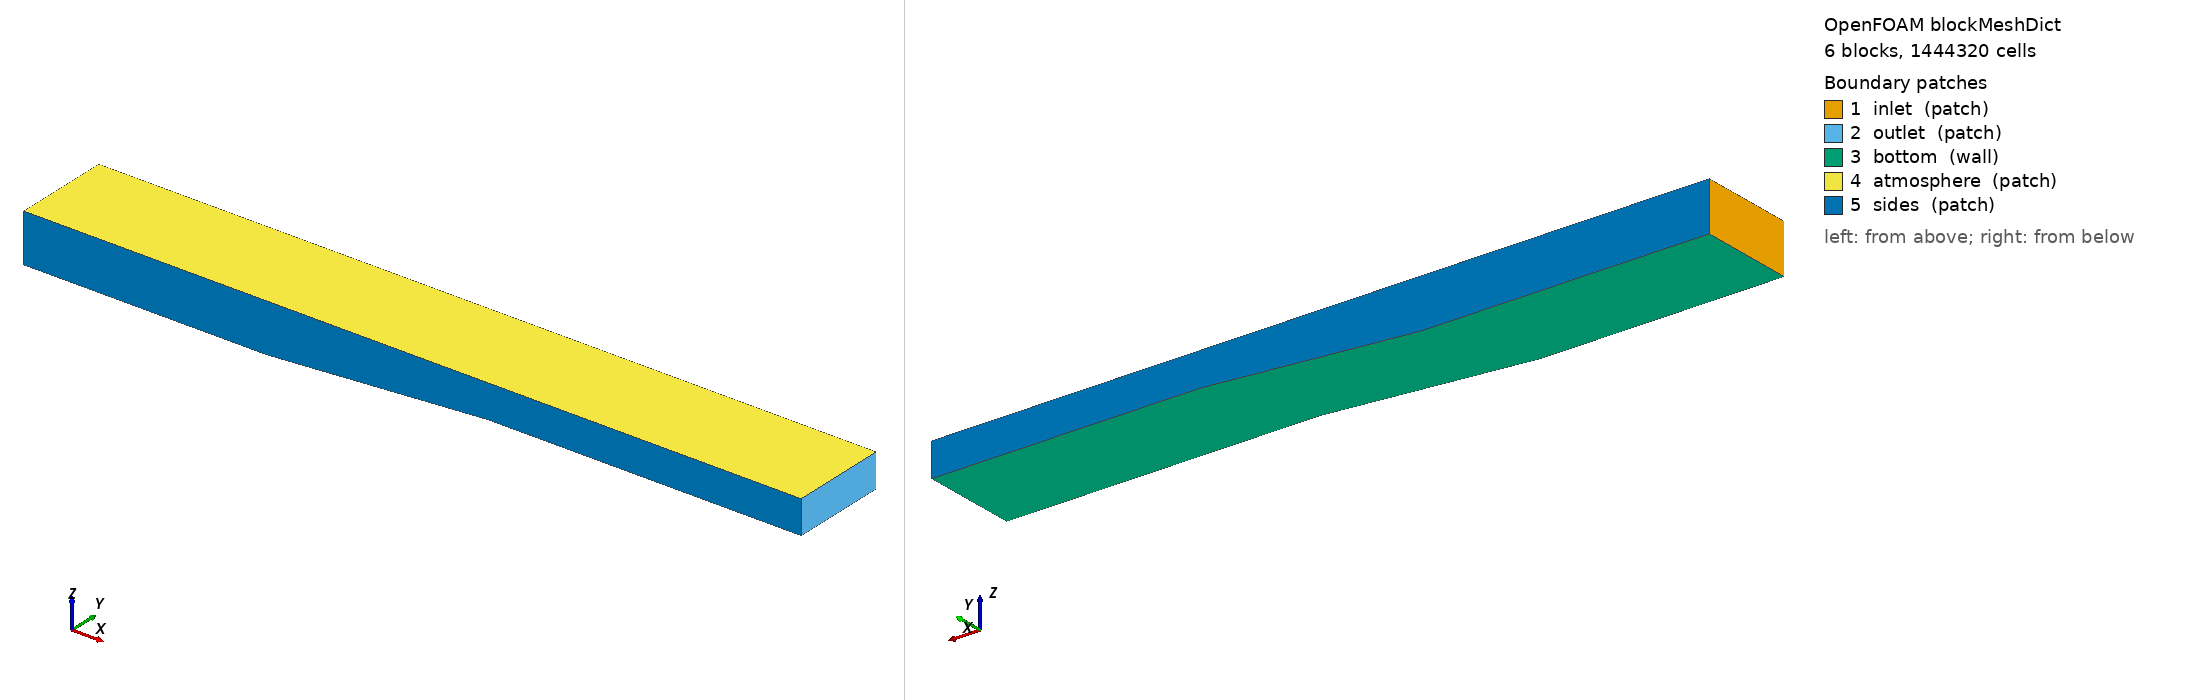

OpenFOAM case: the mesh blockMesh builds from blockMeshDict, 6 block(s), 1444320 cells. Boundary patches (legend numbers): 1 inlet (patch), 2 outlet (patch), 3 bottom (wall), 4 atmosphere (patch), 5 sides (patch). Left view from above one corner, right view from below the opposite corner. Boundary conditions: 1 field file(s) under 0/ or 0.orig/; 5 of 5 drawn patches have an entry in a shipped field file.

=== system/blockMeshDict ===
/*--------------------------------*- C++ -*----------------------------------*\
  =========                 |
  \\      /  F ield         | OpenFOAM: The Open Source CFD Toolbox
   \\    /   O peration     |
    \\  /    A nd           | www.openfoam.com
     \\/     M anipulation  |
\*---------------------------------------------------------------------------*/
FoamFile
{
    version     2.0;
    format      ascii;
    class       dictionary;
    object      blockMeshDict;
}
// * * * * * * * * * * * * * * * * * * * * * * * * * * * * * * * * * * * * * //

// Surf Ranch reef turned 25.0 deg across 4.0 m, cell 0.05 m
// 1444320 cells: x [109, 182, 240], y 80, z [10, 24]

scale   1;

vertices
(
    (20.000000 0.000000 0.000000)    // 0
    (20.000000 0.000000 0.800000)    // 1
    (20.000000 0.000000 2.000000)    // 2
    (20.000000 4.000000 0.000000)    // 3
    (20.000000 4.000000 0.800000)    // 4
    (20.000000 4.000000 2.000000)    // 5
    (30.000000 0.000000 0.000000)    // 6
    (30.000000 0.000000 0.800000)    // 7
    (30.000000 0.000000 2.000000)    // 8
    (31.865231 4.000000 0.000000)    // 9
    (31.865231 4.000000 0.800000)    // 10
    (31.865231 4.000000 2.000000)    // 11
    (39.076479 0.000000 0.629000)    // 12
    (39.076479 0.000000 0.800000)    // 13
    (39.076479 0.000000 2.000000)    // 14
    (40.941710 4.000000 0.629000)    // 15
    (40.941710 4.000000 0.800000)    // 16
    (40.941710 4.000000 2.000000)    // 17
    (52.000000 0.000000 0.629000)    // 18
    (52.000000 0.000000 0.800000)    // 19
    (52.000000 0.000000 2.000000)    // 20
    (52.000000 4.000000 0.629000)    // 21
    (52.000000 4.000000 0.800000)    // 22
    (52.000000 4.000000 2.000000)    // 23
);

blocks
(
    hex (0 6 9 3 1 7 10 4) (109 80 10) simpleGrading (1 1 1)
    hex (1 7 10 4 2 8 11 5) (109 80 24) simpleGrading (1 1 1)
    hex (6 12 15 9 7 13 16 10) (182 80 10) simpleGrading (1 1 1)
    hex (7 13 16 10 8 14 17 11) (182 80 24) simpleGrading (1 1 1)
    hex (12 18 21 15 13 19 22 16) (240 80 10) simpleGrading (1 1 1)
    hex (13 19 22 16 14 20 23 17) (240 80 24) simpleGrading (1 1 1)
);

edges
(
);

boundary
(
    inlet
    {
        type patch;
        faces
        (
            (0 1 4 3)
            (1 2 5 4)
        );
    }
    outlet
    {
        type patch;
        faces
        (
            (18 19 22 21)
            (19 20 23 22)
        );
    }
    bottom
    {
        type wall;
        faces
        (
            (0 6 9 3)
            (6 12 15 9)
            (12 18 21 15)
        );
    }
    atmosphere
    {
        type patch;
        faces
        (
            (2 8 11 5)
            (8 14 17 11)
            (14 20 23 17)
        );
    }
    sides
    {
        type patch;
        faces
        (
            (0 6 7 1)
            (3 9 10 4)
            (1 7 8 2)
            (4 10 11 5)
            (6 12 13 7)
            (9 15 16 10)
            (7 13 14 8)
            (10 16 17 11)
            (12 18 19 13)
            (15 21 22 16)
            (13 19 20 14)
            (16 22 23 17)
        );
    }
);

mergePatchPairs
(
);

// ************************************************************************* //


=== 0.orig/alpha.water ===
/*--------------------------------*- C++ -*----------------------------------*\
  =========                 |
  \\      /  F ield         | OpenFOAM: The Open Source CFD Toolbox
   \\    /   O peration     |
    \\  /    A nd           | www.openfoam.com
     \\/     M anipulation  |
\*---------------------------------------------------------------------------*/
FoamFile
{
    version     2.0;
    format      ascii;
    class       volScalarField;
    object      alpha.water;
}
// * * * * * * * * * * * * * * * * * * * * * * * * * * * * * * * * * * * * * //

dimensions      [0 0 0 0 0 0 0];

internalField   uniform 0;

boundaryField
{
    inlet
    {
        type            waveAlpha;
        value           uniform 0;
    }

    outlet
    {
        type            zeroGradient;
    }

    bottom
    {
        type            zeroGradient;
    }

    atmosphere
    {
        type            inletOutlet;
        inletValue      uniform 0;
        value           uniform 0;
    }

    sides
    {
        type            zeroGradient;
    }
}

// ************************************************************************* //
